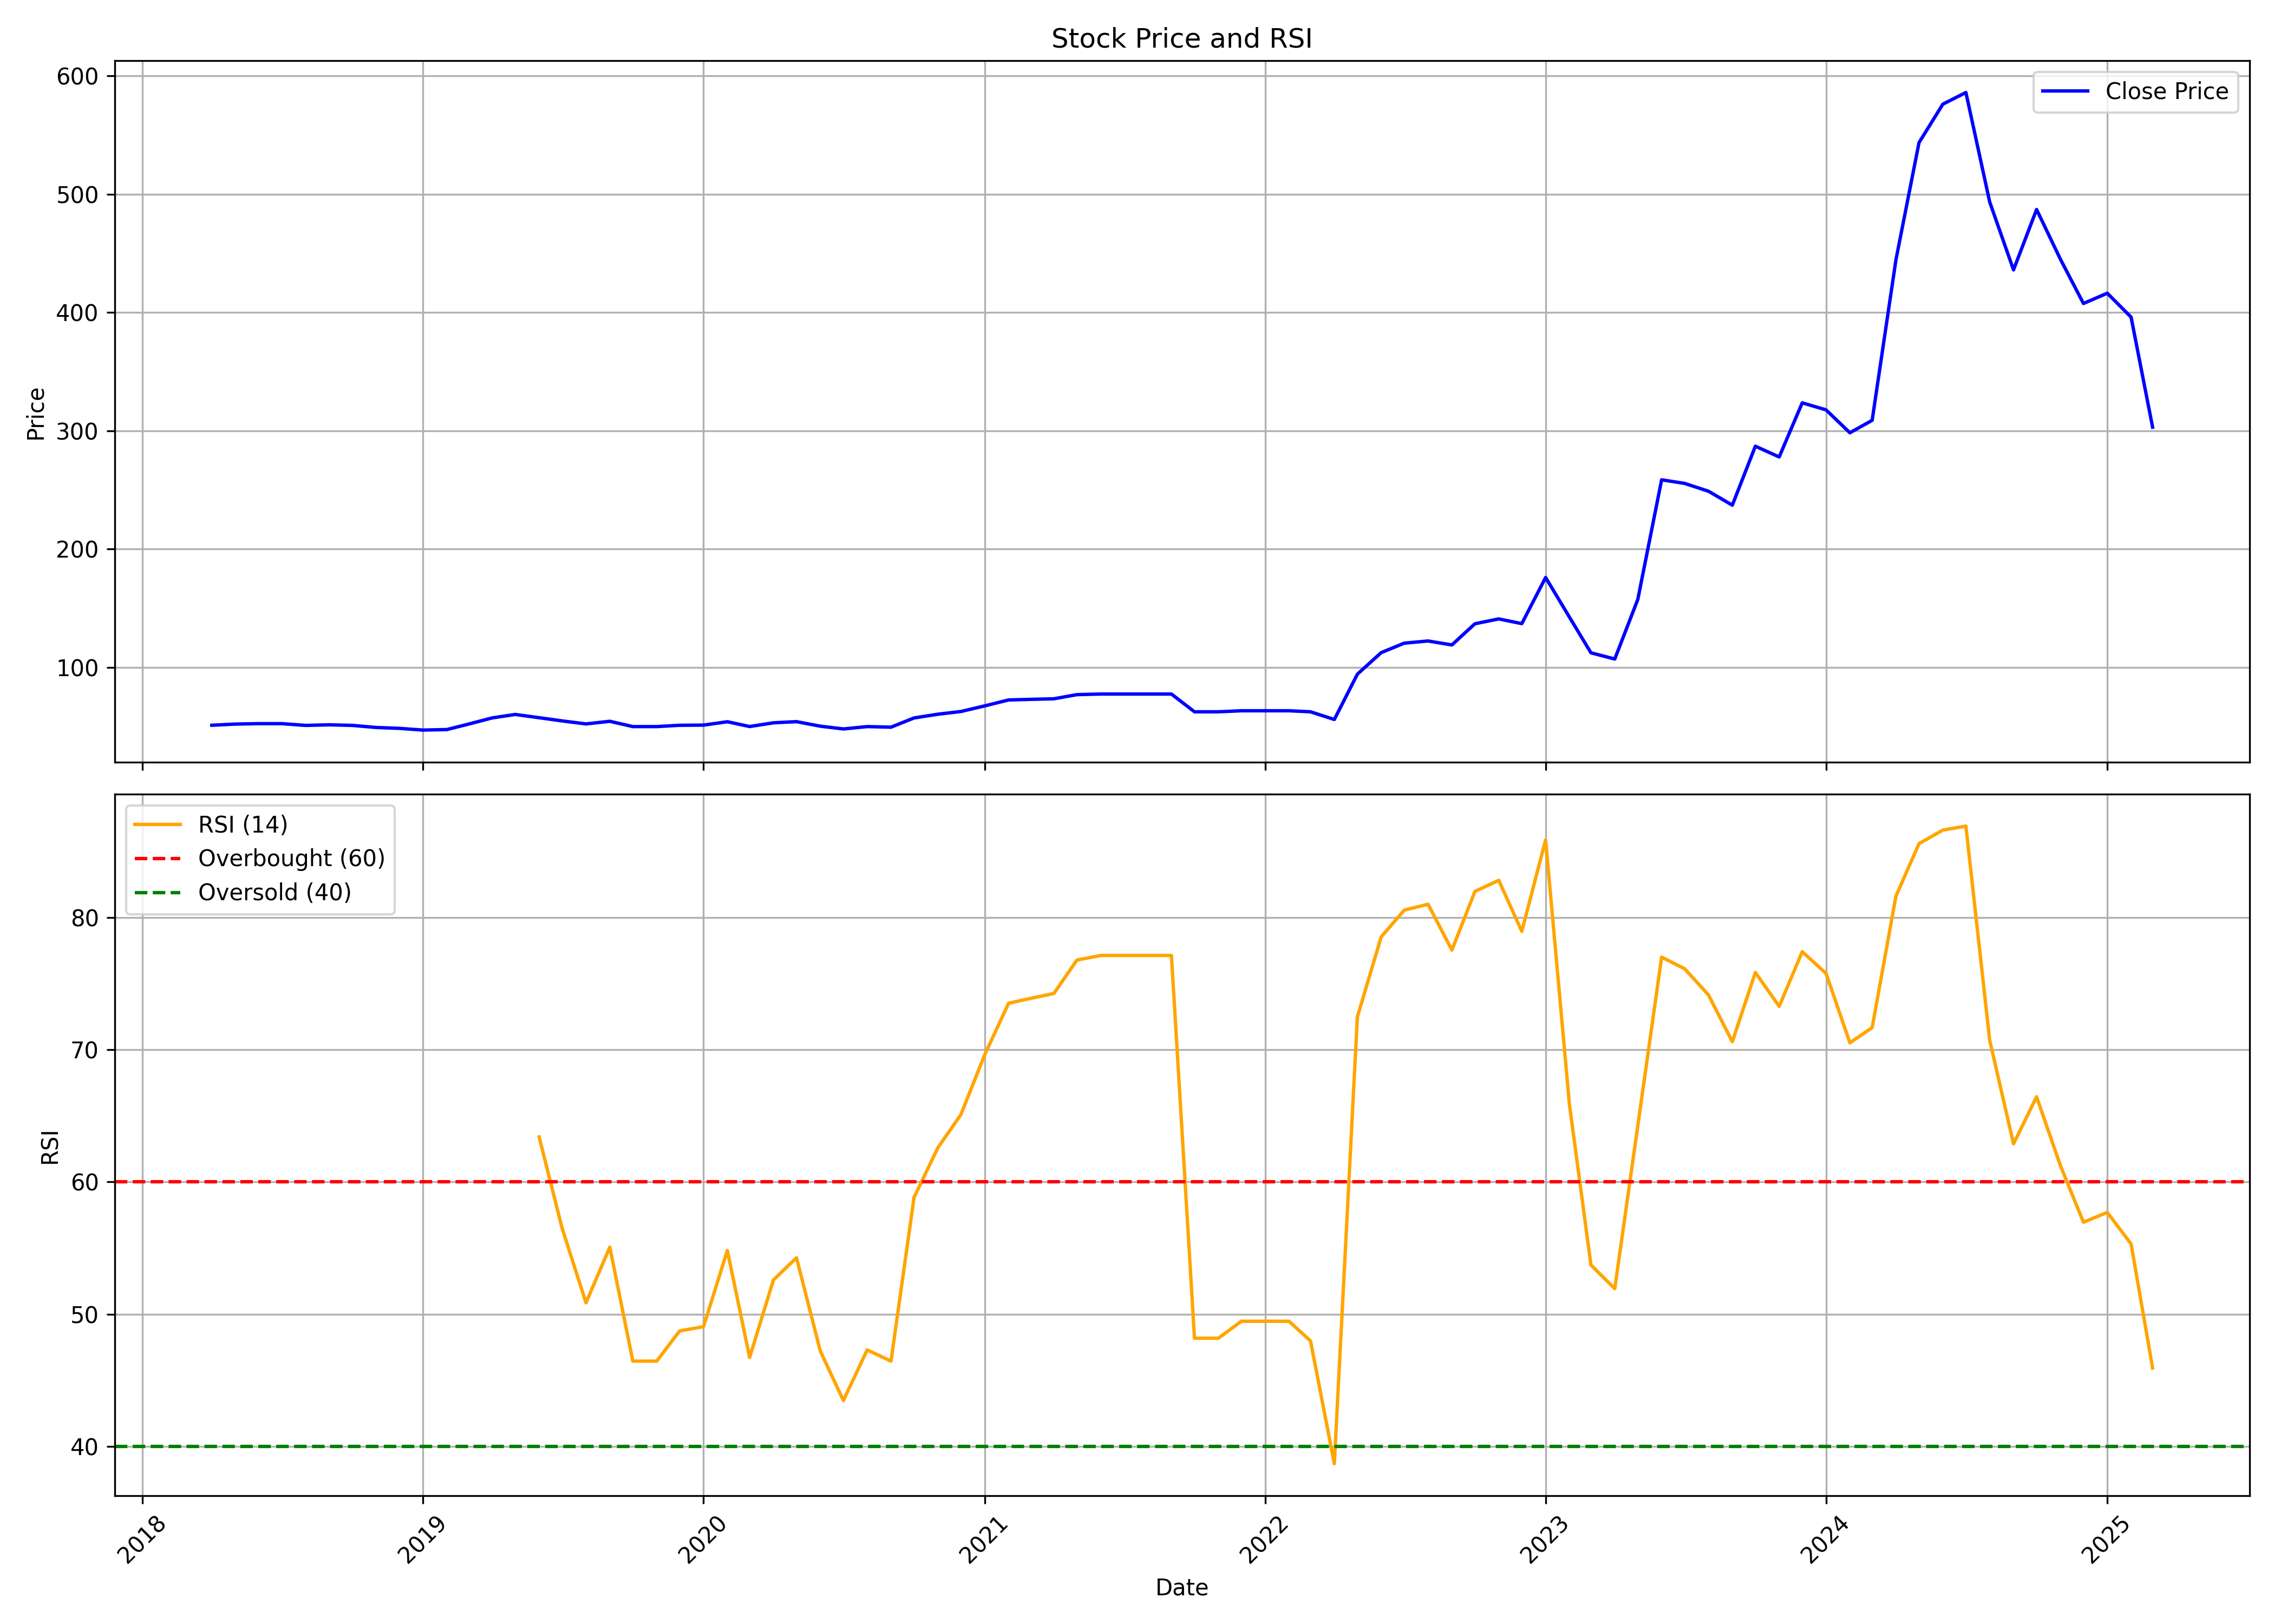

Source data for this figure (header and first rows):
, date, symbol, open, high, low, close, volume, rsi
0, 2018-04-01, URAVIDEF, 50.62, 51.5, 50.62, 51.12, 264000, 
1, 2018-05-01, URAVIDEF, 51.12, 53.25, 51.0, 52.1, 436800, 
2, 2018-06-01, URAVIDEF, 52.1, 53.47, 51.0, 52.5, 484800, 
3, 2018-07-01, URAVIDEF, 52.5, 53.5, 52.5, 52.5, 165600, 
4, 2018-08-01, URAVIDEF, 52.5, 52.5, 51.0, 51.0, 28800, 
5, 2018-09-01, URAVIDEF, 51.0, 51.75, 51.0, 51.5, 24000, 
6, 2018-10-01, URAVIDEF, 51.5, 51.5, 51.0, 51.0, 12000, 
7, 2018-11-01, URAVIDEF, 51.0, 51.5, 49.25, 49.25, 81600, 
8, 2018-12-01, URAVIDEF, 49.25, 49.25, 48.5, 48.5, 52800, 
9, 2019-01-01, URAVIDEF, 48.5, 49.97, 47.05, 47.05, 64800, 
10, 2019-02-01, URAVIDEF, 47.05, 47.5, 47.05, 47.5, 21600, 
11, 2019-03-01, URAVIDEF, 47.5, 52.08, 45.5, 52.08, 110400, 
12, 2019-04-01, URAVIDEF, 52.08, 58.0, 49.55, 57.35, 396000, 
13, 2019-05-01, URAVIDEF, 57.35, 60.25, 55.12, 60.25, 96000, 
14, 2019-06-01, URAVIDEF, 60.25, 60.25, 57.5, 57.5, 21600, 63.41
15, 2019-07-01, URAVIDEF, 57.5, 57.5, 52.62, 54.8, 710400, 56.5
16, 2019-08-01, URAVIDEF, 54.8, 54.8, 51.12, 52.25, 38400, 50.86
17, 2019-09-01, URAVIDEF, 52.25, 54.67, 52.25, 54.47, 266400, 55.07
18, 2019-10-01, URAVIDEF, 54.47, 54.47, 50.0, 50.0, 213600, 46.45
19, 2019-11-01, URAVIDEF, 50.0, 50.0, 50.0, 50.0, 0, 46.45
20, 2019-12-01, URAVIDEF, 50.0, 51.1, 50.0, 51.1, 67200, 48.74
21, 2020-01-01, URAVIDEF, 50.58, 51.45, 50.08, 51.25, 153600, 49.06
22, 2020-02-01, URAVIDEF, 51.25, 54.1, 50.47, 54.1, 45600, 54.82
23, 2020-03-01, URAVIDEF, 54.1, 54.5, 47.5, 50.05, 12000, 46.73
24, 2020-04-01, URAVIDEF, 50.05, 53.2, 50.05, 53.2, 7200, 52.59
25, 2020-05-01, URAVIDEF, 53.2, 54.17, 53.2, 54.17, 43200, 54.27
26, 2020-06-01, URAVIDEF, 54.17, 54.17, 47.95, 50.35, 28800, 47.21
27, 2020-07-01, URAVIDEF, 50.35, 50.35, 48.0, 48.0, 2400, 43.47
28, 2020-08-01, URAVIDEF, 48.0, 50.0, 48.0, 50.0, 38400, 47.3
29, 2020-09-01, URAVIDEF, 50.0, 50.5, 49.5, 49.5, 19200, 46.45
30, 2020-10-01, URAVIDEF, 49.5, 57.3, 49.5, 57.3, 904800, 58.83
31, 2020-11-01, URAVIDEF, 57.3, 62.5, 56.62, 60.45, 3141600, 62.59
32, 2020-12-01, URAVIDEF, 60.45, 62.75, 60.45, 62.75, 21600, 65.1
33, 2021-01-01, URAVIDEF, 62.75, 70.97, 62.75, 67.5, 271200, 69.63
34, 2021-02-01, URAVIDEF, 67.5, 72.5, 67.5, 72.5, 4800, 73.52
35, 2021-03-01, URAVIDEF, 72.25, 73.0, 69.0, 73.0, 88800, 73.88
36, 2021-04-01, URAVIDEF, 73.0, 73.5, 72.0, 73.5, 110400, 74.26
37, 2021-05-01, URAVIDEF, 73.5, 77.0, 73.5, 77.0, 38400, 76.79
38, 2021-06-01, URAVIDEF, 77.0, 77.5, 77.0, 77.5, 40800, 77.13
39, 2021-07-01, URAVIDEF, 77.5, 77.5, 77.5, 77.5, 0, 77.13
40, 2021-08-01, URAVIDEF, 77.5, 77.5, 77.5, 77.5, 0, 77.13
41, 2021-09-01, URAVIDEF, 77.5, 77.5, 77.5, 77.5, 0, 77.13
42, 2021-10-01, URAVIDEF, 77.5, 77.5, 62.5, 62.5, 98400, 48.18
43, 2021-11-01, URAVIDEF, 62.5, 62.5, 62.5, 62.5, 0, 48.18
44, 2021-12-01, URAVIDEF, 60.88, 63.38, 60.88, 63.38, 4800, 49.47
45, 2022-01-01, URAVIDEF, 63.38, 63.38, 63.38, 63.38, 0, 49.47
46, 2022-02-01, URAVIDEF, 63.38, 63.38, 63.38, 63.38, 0, 49.47
47, 2022-03-01, URAVIDEF, 63.38, 63.38, 62.5, 62.5, 254400, 47.98
48, 2022-04-01, URAVIDEF, 62.5, 62.5, 54.75, 56.0, 1833600, 38.69
49, 2022-05-01, URAVIDEF, 56.5, 94.3, 55.0, 94.3, 1346400, 72.49
50, 2022-06-01, URAVIDEF, 99.5, 112.5, 98.25, 112.5, 69600, 78.54
51, 2022-07-01, URAVIDEF, 108.5, 125.0, 108.5, 120.5, 72000, 80.56
52, 2022-08-01, URAVIDEF, 131.0, 131.5, 115.0, 122.3, 216000, 81.01
53, 2022-09-01, URAVIDEF, 123.0, 139.9, 119.0, 119.0, 146400, 77.54
54, 2022-10-01, URAVIDEF, 119.0, 136.9, 119.0, 136.9, 38400, 81.98
55, 2022-11-01, URAVIDEF, 140.0, 150.0, 134.6, 141.0, 338400, 82.82
56, 2022-12-01, URAVIDEF, 141.0, 155.9, 126.3, 137.0, 415200, 78.96
57, 2023-01-01, URAVIDEF, 136.0, 185.2, 129.2, 176.0, 391200, 85.87
58, 2023-02-01, URAVIDEF, 162.0, 164.0, 142.5, 142.5, 48000, 65.86
59, 2023-03-01, URAVIDEF, 142.5, 142.5, 110.7, 112.3, 364800, 53.72
... 24 more rows
